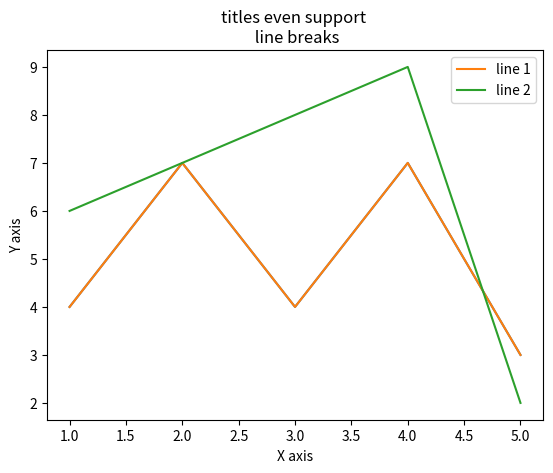

Source code (Python):
import matplotlib.pyplot as plt


x = [1,2,3,4,5]
y = [4,7,4,7,3]

plt.plot(x,y)
plt.xlabel('X axis')
plt.ylabel('Y axis')
plt.title('titles even support \n line breaks')
plt.show()



#legend example
x = [1,2,3,4,5]
y = [4,7,4,7,3]
y2 = [6,7,8,9,2]

plt.plot(x,y, label='line 1')
plt.plot(x,y2, label='line 2')
plt.xlabel('X axis')
plt.ylabel('Y axis')
plt.title('titles even support \n line breaks')
plt.legend()
plt.show()






